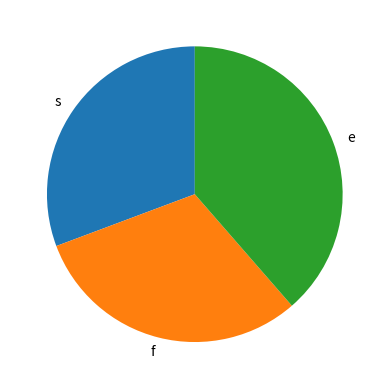

The script that saved this image:
from matplotlib import pyplot as plt 
lables = ['s','f','e']
size = [35,35,44]
plt.pie(size,labels=lables,startangle=90)
print("pie share chart")
plt.show()